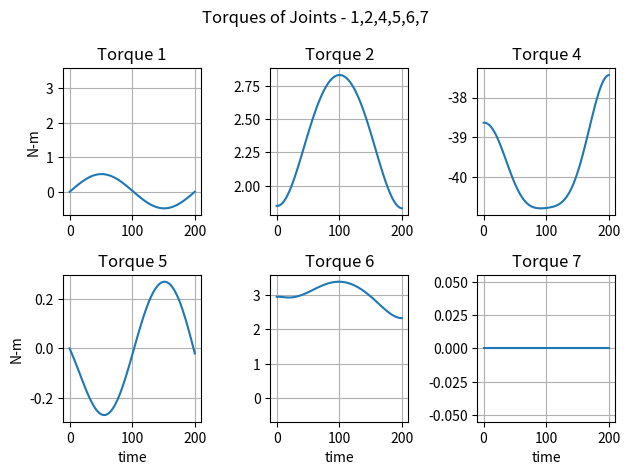

The script that saved this image:
# Program to trace a circle with a Force on end-effector(using second method for Jacobian) with Franka Emika Panda Cobot
from sympy import *
import numpy as np
import matplotlib.pyplot as plt

init_printing(use_unicode=False, wrap_line=False)

""" Defining gravity and mass of links """
m1 = 4.971
m2 = 0.647
m4 = 6.815
m5 = 1.226
m6 = 1.667
m7 = 0.736
g = 9.81

""" Defining the transformation matrix """
def transformation(al, th, d, a):
    t = Matrix([[cos(th), -sin(th) * cos(al),  sin(th) * sin(al), a * cos(th)],
                [sin(th),  cos(th) * cos(al), -cos(th) * sin(al), a * sin(th)],
                [      0,            sin(al),            cos(al),           d],
                [      0,                  0,                  0,           1]])
    return t


""" Defining joint angles as symbols """
q1_s = Symbol('\u0398\u2081')
q2_s = Symbol('\u0398\u2082')
q4_s = Symbol('\u0398\u2084')
q5_s = Symbol('\u0398\u2085')
q6_s = Symbol('\u0398\u2086')
q7_s = Symbol('\u0398\u2087')

""" Defining DH parameters """
alpha = [pi / 2, -pi / 2, -pi / 2, pi / 2, pi / 2, -pi / 2, 0]
theta = [q1_s, q2_s, 0, q4_s, q5_s, q6_s, q7_s]
di = [0.3330, 0, 0.3160, 0, 0.3840, 0, -0.2070]
ai = [0, 0, 0.0880, -0.0880, 0, 0.0880, 0]

""" Defining transformation matrices """
T1 = transformation(alpha[0], theta[0], di[0], ai[0])
T2 = transformation(alpha[1], theta[1], di[1], ai[1])
T3 = transformation(alpha[2], theta[2], di[2], ai[2])
T4 = transformation(alpha[3], theta[3], di[3], ai[3])
T5 = transformation(alpha[4], theta[4], di[4], ai[4])
T6 = transformation(alpha[5], theta[5], di[5], ai[5])
T7 = transformation(alpha[6], theta[6], di[6], ai[6])

""" Defining transformation matrices wrt zeroth frame """
H1 = T1
H2 = H1 * T2
H3 = H2 * T3 * T4
H4 = H3 * T5
H5 = H4 * T6
H6 = H5 * T7

""" Extracting Z matrix from each homogeneous transformation matrices """
Z0 = Matrix([[0], [0], [1]])
Z1 = Matrix([[H1[2]], [H1[6]], [H1[10]]])
Z2 = Matrix([[H2[2]], [H2[6]], [H2[10]]])
Z3 = Matrix([[H3[2]], [H3[6]], [H3[10]]])
Z4 = Matrix([[H4[2]], [H4[6]], [H4[10]]])
Z5 = Matrix([[H5[2]], [H5[6]], [H5[10]]])
Z6 = Matrix([[H6[2]], [H6[6]], [H6[10]]])

""" Extracting final end-effector position from the last transformation matrix """
Xp = Matrix([[H6[3]], [H6[7]], [H6[11]]])

""" Differentiating Xp matrix with theta1, theta2, theta4, theta5, theta6, theta7 """
C1 = diff(Xp, q1_s)
C2 = diff(Xp, q2_s)
C3 = diff(Xp, q4_s)
C4 = diff(Xp, q5_s)
C5 = diff(Xp, q6_s)
C6 = diff(Xp, q7_s)

""" Defining components of Jacobian matrix """
J1 = Matrix([[C1], [Z1]])
J2 = Matrix([[C2], [Z2]])
J3 = Matrix([[C3], [Z3]])
J4 = Matrix([[C4], [Z4]])
J5 = Matrix([[C5], [Z5]])
J6 = Matrix([[C6], [Z6]])

""" Setting up final Jacobian matrix """
J_s = Matrix([[J1, J2, J3, J4, J5, J6]])
# pprint(J_s)

""" Defining initial joint angles """
q1 = 0
q2 = 0
q4 = pi / 2
q5 = 0
q6 = pi
q7 = 0

""" Force matrix """
F = Matrix([[-5], [0], [0], [0], [0], [0]])

""" Torques """
Torc1 = []
Torc2 = []
Torc4 = []
Torc5 = []
Torc6 = []
Torc7 = []

""" Calculating Gravity matrix elements """
P1 = Matrix([C1.transpose()]) * Matrix([[0], [0], [-m1 * g]])
P2 = Matrix([C2.transpose()]) * Matrix([[0], [0], [-m2 * g]])
P3 = Matrix([C3.transpose()]) * Matrix([[0], [0], [-m4 * g]])
P4 = Matrix([C4.transpose()]) * Matrix([[0], [0], [-m5 * g]])
P5 = Matrix([C5.transpose()]) * Matrix([[0], [0], [-m6 * g]])
P6 = Matrix([C6.transpose()]) * Matrix([[0], [0], [-m7 * g]])

""" Setting up gravity matrix """
P = Matrix([[-P1], [-P2], [-P3], [-P4], [-P5], [-P6]])
print("Gravity Matrix:")
pprint(P)

theta_arr = np.linspace(90, 450, num=100)
dt = 200/100
for t in theta_arr:
    """ Defining components of X_dot matrix """
    Vx = 0                                                  # Derivative of x = 0.679 wrt time
    Vy = -0.1 * 2 * (pi / 200) * sin(t * (pi / 180))        # Derivative of y = r*cosθ wrt time
    Vz = 0.1 * 2 * (pi / 200) * cos(t * (pi / 180))         # Derivative of z = r*sinθ wrt time
    Wx = 0                                                  # Angular velocity of end effector in x direction
    Wy = 0                                                  # Angular velocity of end effector in y direction
    Wz = 0                                                  # Angular velocity of end effector in z direction

    """ Setting up X_dot matrix """
    X_dot = Matrix([[Vx], [Vy], [Vz], [Wx], [Wy], [Wz]])

    """ Substituting values of joint angles in Jacobian matrix """
    J = J_s.subs({q1_s: q1, q2_s: q2, q4_s: q4, q5_s: q5, q6_s: q6, q7_s: q7})

    """ Substituting values of joint angles in final transformation matrix """
    H6_1 = H6.subs({q1_s: q1, q2_s: q2, q4_s: q4, q5_s: q5, q6_s: q6, q7_s: q7})

    """ Jacobian Transpose """
    J_T = J.transpose()

    """ Calculating q_dot matrix """
    q_dot = (J.pinv() * X_dot).evalf()

    """ Calculating Torques """
    P_inst = P.subs({q1_s: q1, q2_s: q2, q4_s: q4, q5_s: q5, q6_s: q6, q7_s: q7})
    T = P_inst - J_T*F
    Torc1.append(T[0])
    Torc2.append(T[1])
    Torc4.append(T[2])
    Torc5.append(T[3])
    Torc6.append(T[4])
    Torc7.append(T[5])

    """ Defining elements of q_dot matrix """
    q1_dot = q_dot[0]
    q2_dot = q_dot[1]
    q4_dot = q_dot[2]
    q5_dot = q_dot[3]
    q6_dot = q_dot[4]
    q7_dot = q_dot[5]

    """ Performing numerical integration for each joint angle """
    q1 = q1 + q1_dot * dt
    q2 = q2 + q2_dot * dt
    q4 = q4 + q4_dot * dt
    q5 = q5 + q5_dot * dt
    q6 = q6 + q6_dot * dt
    q7 = q7 + q7_dot * dt

""" Plotting function """
time = np.linspace(0, 200, num=100)
fig, ((ax1, ax2, ax3), (a1, a2, a3)) = plt.subplots(2, 3)
fig.suptitle('Torques of Joints - 1,2,4,5,6,7')

ax1.plot(time, Torc1)
ax1.set_title("Torque 1")
ax1.set(ylabel='N-m')

ax2.plot(time, Torc2)
ax2.set_title("Torque 2")
ax2.sharex(ax1)

ax3.plot(time, Torc4)
ax3.set_title("Torque 4")
ax3.sharex(ax2)
fig.tight_layout()

a1.plot(time, Torc5)
a1.set_title("Torque 5")
a1.set(ylabel='N-m', xlabel='time')
a2.sharey(ax1)

a2.plot(time, Torc6)
a2.set_title("Torque 6")
a2.set(xlabel='time')
a2.sharex(a1)

a3.plot(time, Torc7)
a3.set_title("Torque 7")
a3.set(xlabel='time')
a3.sharex(a2)
fig.tight_layout()


ax1.grid()
ax2.grid()
ax3.grid()
a1.grid()
a2.grid()
a3.grid()
plt.show()
plt.show()
